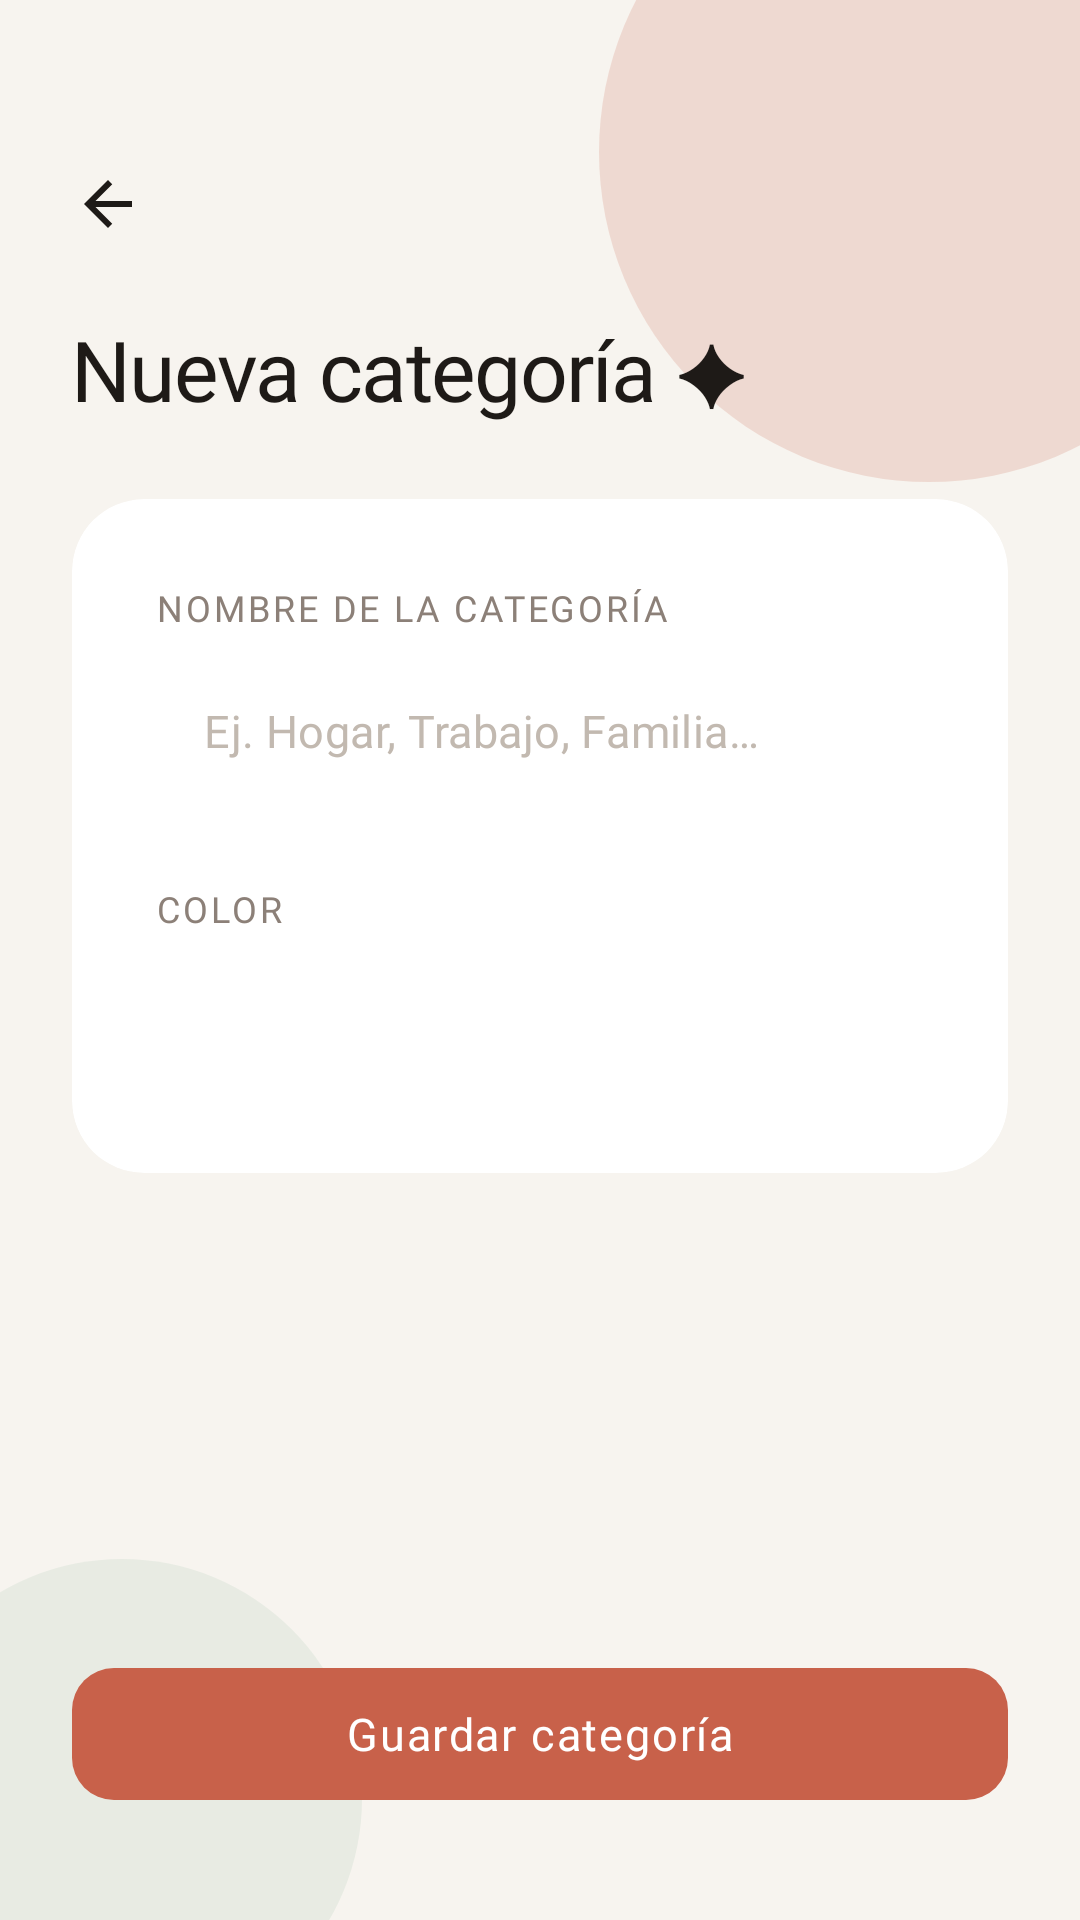

Write the Android layout XML for this screen, with the resource values it uses.
<!-- AndroidManifest.xml: application theme Theme.HabitTrackerApp -->
<!-- res/layout/activity_create_category.xml -->
<?xml version="1.0" encoding="utf-8"?>
<androidx.constraintlayout.widget.ConstraintLayout
    xmlns:android="http://schemas.android.com/apk/res/android"
    xmlns:app="http://schemas.android.com/apk/res-auto"
    android:layout_width="match_parent"
    android:layout_height="match_parent"
    android:background="@color/background">

    
    <View
        android:id="@+id/circleTop"
        android:layout_width="220dp"
        android:layout_height="220dp"
        android:background="@drawable/circle_accent_top"
        android:alpha="0.18"
        android:layout_marginTop="-60dp"
        android:layout_marginEnd="-60dp"
        app:layout_constraintTop_toTopOf="parent"
        app:layout_constraintEnd_toEndOf="parent"/>

    
    <View
        android:id="@+id/circleBottom"
        android:layout_width="160dp"
        android:layout_height="160dp"
        android:background="@drawable/circle_accent_bottom"
        android:alpha="0.12"
        android:layout_marginBottom="-40dp"
        android:layout_marginStart="-40dp"
        app:layout_constraintBottom_toBottomOf="parent"
        app:layout_constraintStart_toStartOf="parent"/>

    
    <ImageView
        android:id="@+id/btnBack"
        android:layout_width="40dp"
        android:layout_height="40dp"
        android:src="@drawable/ic_arrow_back"
        android:padding="8dp"
        app:tint="@color/text_primary"
        android:background="?attr/selectableItemBackgroundBorderless"
        android:clickable="true"
        android:focusable="true"
        android:contentDescription="Regresar"
        android:layout_marginStart="16dp"
        android:layout_marginTop="48dp"
        app:layout_constraintStart_toStartOf="parent"
        app:layout_constraintTop_toTopOf="parent"/>

    
    <TextView
        android:id="@+id/tvTitle"
        android:layout_width="0dp"
        android:layout_height="wrap_content"
        android:text="@string/nueva_categoria_title"
        android:fontFamily="@font/playfair_display_bold"
        android:textSize="28sp"
        android:letterSpacing="-0.02"
        android:textColor="@color/text_primary"
        android:layout_marginStart="24dp"
        android:layout_marginEnd="24dp"
        android:layout_marginTop="16dp"
        app:layout_constraintStart_toStartOf="parent"
        app:layout_constraintEnd_toEndOf="parent"
        app:layout_constraintTop_toBottomOf="@id/btnBack"/>

    
    <androidx.cardview.widget.CardView
        android:id="@+id/cardForm"
        android:layout_width="0dp"
        android:layout_height="wrap_content"
        android:layout_marginStart="24dp"
        android:layout_marginEnd="24dp"
        android:layout_marginTop="24dp"
        app:cardCornerRadius="24dp"
        app:cardElevation="0dp"
        app:cardBackgroundColor="@color/card_background"
        app:layout_constraintTop_toBottomOf="@id/tvTitle"
        app:layout_constraintStart_toStartOf="parent"
        app:layout_constraintEnd_toEndOf="parent">

        <LinearLayout
            android:layout_width="match_parent"
            android:layout_height="wrap_content"
            android:orientation="vertical"
            android:padding="28dp">

            
            <TextView
                android:layout_width="wrap_content"
                android:layout_height="wrap_content"
                android:text="@string/label_category_name"
                android:fontFamily="@font/dm_sans_medium"
                android:textSize="12sp"
                android:letterSpacing="0.08"
                android:textAllCaps="true"
                android:textColor="@color/text_secondary"
                android:layout_marginBottom="8dp"/>

            
            <com.google.android.material.textfield.TextInputLayout
                android:id="@+id/tilName"
                style="@style/Widget.MaterialComponents.TextInputLayout.OutlinedBox"
                android:layout_width="match_parent"
                android:layout_height="wrap_content"
                app:boxCornerRadiusTopStart="12dp"
                app:boxCornerRadiusTopEnd="12dp"
                app:boxCornerRadiusBottomStart="12dp"
                app:boxCornerRadiusBottomEnd="12dp"
                app:boxStrokeColor="@color/input_stroke_selector"
                app:boxStrokeWidth="1.5dp"
                app:boxBackgroundColor="@color/input_background"
                app:hintEnabled="false"
                android:layout_marginBottom="24dp">

                <com.google.android.material.textfield.TextInputEditText
                    android:id="@+id/edtName"
                    android:layout_width="match_parent"
                    android:layout_height="52dp"
                    android:inputType="textCapSentences"
                    android:hint="@string/hint_category_name"
                    android:fontFamily="@font/dm_sans"
                    android:textSize="15sp"
                    android:textColor="@color/text_primary"
                    android:textColorHint="@color/text_hint"
                    android:paddingStart="16dp"
                    android:paddingEnd="16dp"
                    android:background="@android:color/transparent"/>
            </com.google.android.material.textfield.TextInputLayout>

            
            <TextView
                android:layout_width="wrap_content"
                android:layout_height="wrap_content"
                android:text="@string/label_category_color"
                android:fontFamily="@font/dm_sans_medium"
                android:textSize="12sp"
                android:letterSpacing="0.08"
                android:textAllCaps="true"
                android:textColor="@color/text_secondary"
                android:layout_marginBottom="12dp"/>

            
            <LinearLayout
                android:id="@+id/layoutColors"
                android:layout_width="match_parent"
                android:layout_height="wrap_content"
                android:orientation="horizontal"
                android:weightSum="6">

                
                <View android:id="@+id/colorTerracota"
                    android:layout_width="0dp" android:layout_height="40dp"
                    android:layout_weight="1" android:layout_marginHorizontal="4dp"
                    android:background="@drawable/bg_day_completed"
                    android:backgroundTint="#C8614A"
                    android:clickable="true" android:focusable="true"/>

                <View android:id="@+id/colorMorado"
                    android:layout_width="0dp" android:layout_height="40dp"
                    android:layout_weight="1" android:layout_marginHorizontal="4dp"
                    android:background="@drawable/bg_day_completed"
                    android:backgroundTint="#673AB7"
                    android:clickable="true" android:focusable="true"/>

                <View android:id="@+id/colorVerde"
                    android:layout_width="0dp" android:layout_height="40dp"
                    android:layout_weight="1" android:layout_marginHorizontal="4dp"
                    android:background="@drawable/bg_day_completed"
                    android:backgroundTint="#7DAF8F"
                    android:clickable="true" android:focusable="true"/>

                <View android:id="@+id/colorAzul"
                    android:layout_width="0dp" android:layout_height="40dp"
                    android:layout_weight="1" android:layout_marginHorizontal="4dp"
                    android:background="@drawable/bg_day_completed"
                    android:backgroundTint="#2196F3"
                    android:clickable="true" android:focusable="true"/>

                <View android:id="@+id/colorRosa"
                    android:layout_width="0dp" android:layout_height="40dp"
                    android:layout_weight="1" android:layout_marginHorizontal="4dp"
                    android:background="@drawable/bg_day_completed"
                    android:backgroundTint="#E91E8C"
                    android:clickable="true" android:focusable="true"/>

                <View android:id="@+id/colorNaranja"
                    android:layout_width="0dp" android:layout_height="40dp"
                    android:layout_weight="1" android:layout_marginHorizontal="4dp"
                    android:background="@drawable/bg_day_completed"
                    android:backgroundTint="#FF9800"
                    android:clickable="true" android:focusable="true"/>

            </LinearLayout>

        </LinearLayout>
    </androidx.cardview.widget.CardView>

    
    <com.google.android.material.button.MaterialButton
        android:id="@+id/btnSave"
        android:layout_width="0dp"
        android:layout_height="52dp"
        android:layout_marginHorizontal="24dp"
        android:layout_marginBottom="36dp"
        android:text="@string/btn_save_category"
        android:fontFamily="@font/dm_sans_semibold"
        android:textSize="15sp"
        android:letterSpacing="0.04"
        android:textColor="@color/on_accent"
        app:backgroundTint="@color/accent"
        app:cornerRadius="14dp"
        app:elevation="0dp"
        app:rippleColor="@color/accent_ripple"
        app:layout_constraintBottom_toBottomOf="parent"
        app:layout_constraintStart_toStartOf="parent"
        app:layout_constraintEnd_toEndOf="parent"/>

</androidx.constraintlayout.widget.ConstraintLayout>
<!-- resources referenced by this layout -->
<resources>
  <color name="accent">#C8614A</color>
  <color name="accent_ripple">#33C8614A</color>
  <color name="background">#F7F4EF</color>
  <color name="card_background">#FFFFFF</color>
  <color name="input_background">#F9F7F4</color>
  <color name="on_accent">#FFFFFF</color>
  <color name="text_hint">#C2B9B0</color>
  <color name="text_primary">#1E1A17</color>
  <color name="text_secondary">#8C8078</color>
  <!-- drawable circle_accent_bottom (drawable) -->
  <?xml version="1.0" encoding="utf-8"?>
  <shape xmlns:android="http://schemas.android.com/apk/res/android"
      android:shape="oval">
      <solid android:color="#7DAF8F" />
  </shape>
  <!-- drawable circle_accent_top (drawable) -->
  <?xml version="1.0" encoding="utf-8"?>
  <shape xmlns:android="http://schemas.android.com/apk/res/android"
      android:shape="oval">
      <solid android:color="#C8614A" />
  </shape>
  <!-- drawable ic_arrow_back (drawable) -->
  <vector xmlns:android="http://schemas.android.com/apk/res/android"
      android:width="24dp"
      android:height="24dp"
      android:viewportWidth="24"
      android:viewportHeight="24">
      <path
          android:fillColor="@android:color/black"
          android:pathData="M20,11H7.83l5.59,-5.59L12,4l-8,8 8,8
          1.41,-1.41L7.83,13H20v-2z"/>
  </vector>
  <string name="btn_save_category">Guardar categoría</string>
  <string name="hint_category_name">Ej. Hogar, Trabajo, Familia…</string>
  <string name="label_category_color">Color</string>
  <string name="label_category_name">Nombre de la categoría</string>
  <string name="nueva_categoria_title">Nueva categoría ✦</string>
  <style name="Theme.HabitTrackerApp" parent="Base.Theme.HabitTrackerApp" />
  <style name="Base.Theme.HabitTrackerApp" parent="Theme.Material3.DayNight.NoActionBar">
          
          
          <item name="colorSecondaryContainer">@color/accent_light</item>
          <item name="colorOnSecondaryContainer">@color/accent</item>
      </style>
  <color name="accent_light">#EDD5CE</color>
</resources>
